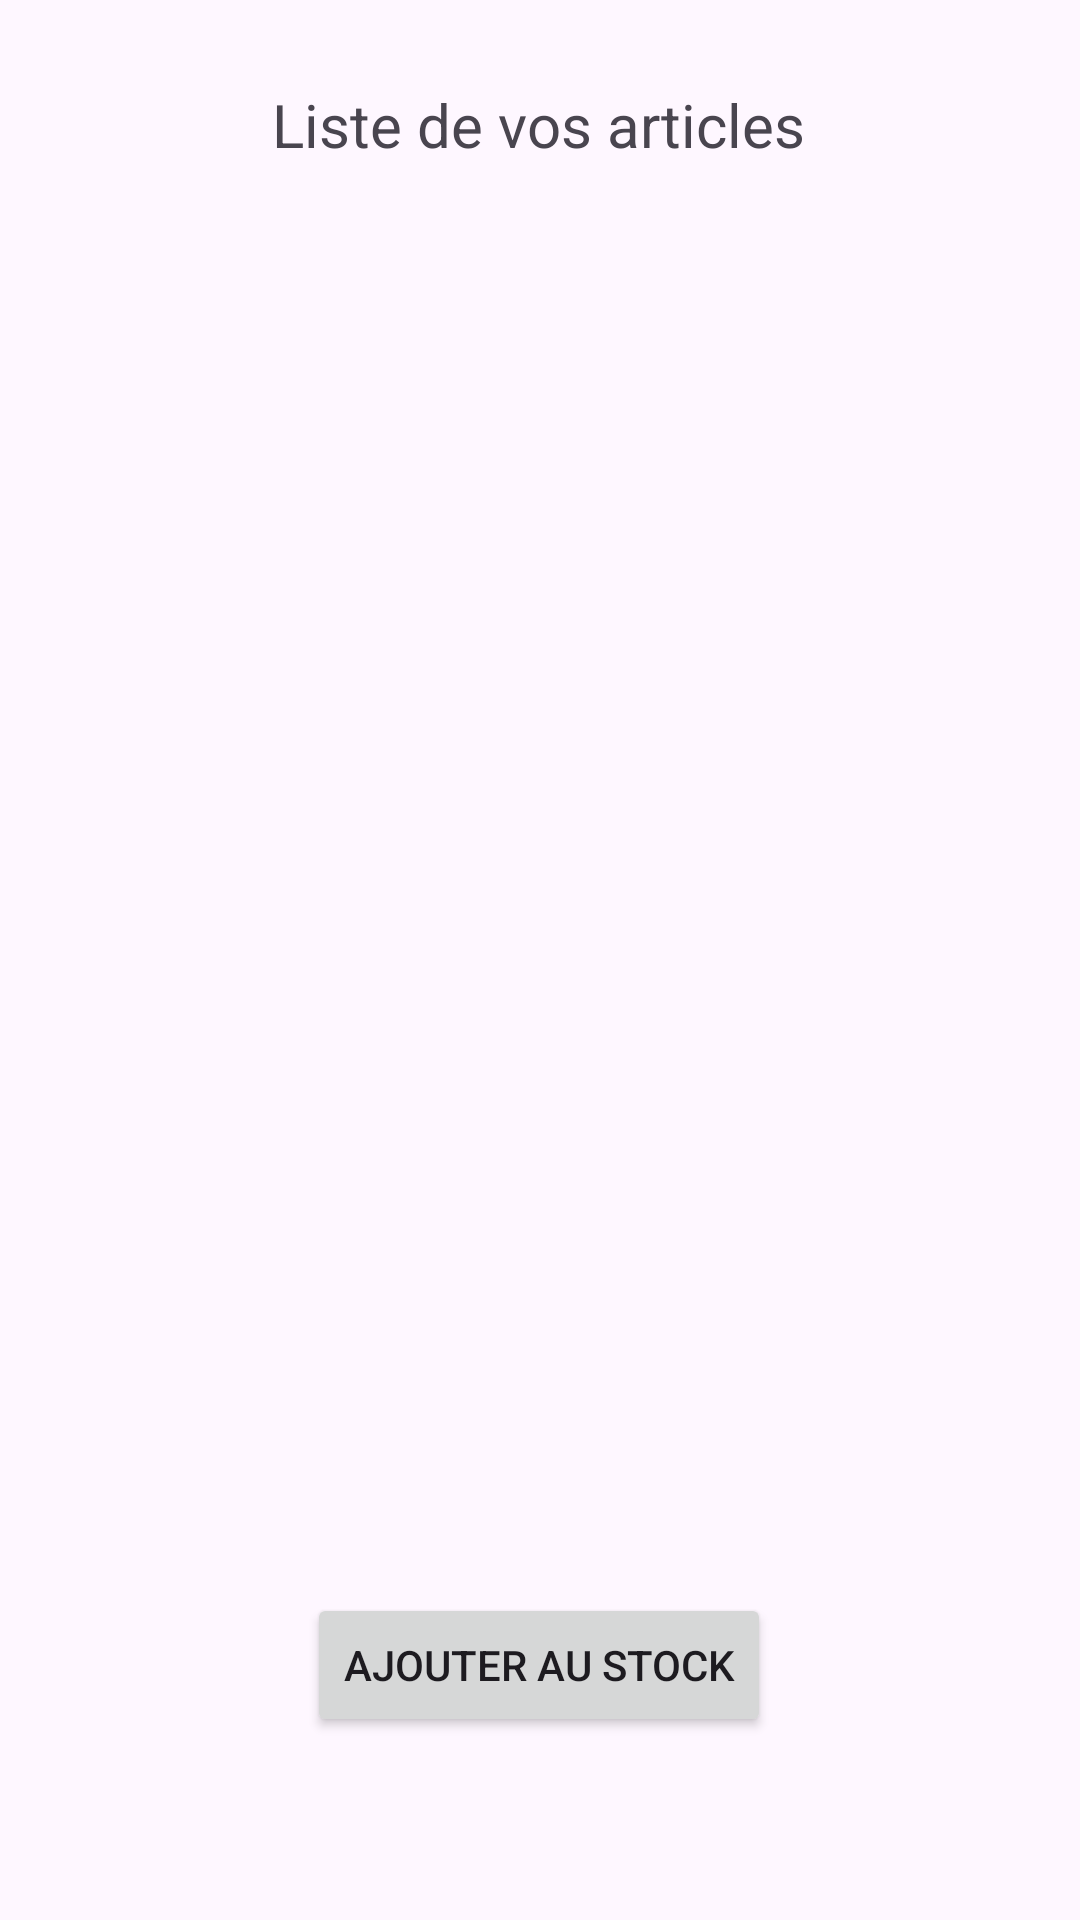

Reconstruct the res/layout file that produces this screen, plus the resources it refers to.
<!-- AndroidManifest.xml: application theme Theme.P2025_Gestion_Article -->
<!-- res/layout/liste_articles.xml -->
<?xml version="1.0" encoding="utf-8"?>
<androidx.constraintlayout.widget.ConstraintLayout xmlns:android="http://schemas.android.com/apk/res/android"
    xmlns:app="http://schemas.android.com/apk/res-auto"
    xmlns:tools="http://schemas.android.com/tools"
    android:layout_width="match_parent"
    android:layout_height="match_parent">

    <TextView
        android:id="@+id/textView3"
        android:layout_width="wrap_content"
        android:layout_height="wrap_content"
        android:layout_marginTop="28dp"
        android:text="Liste de vos articles"
        android:textSize="20sp"
        app:layout_constraintEnd_toEndOf="parent"
        app:layout_constraintHorizontal_bias="0.498"
        app:layout_constraintStart_toStartOf="parent"
        app:layout_constraintTop_toTopOf="parent" />

    <ListView
        android:id="@+id/listViewArticles"
        android:layout_width="409dp"
        android:layout_height="400dp"
        android:layout_marginTop="52dp"
        app:layout_constraintEnd_toEndOf="parent"
        app:layout_constraintStart_toStartOf="parent"
        app:layout_constraintTop_toBottomOf="@+id/textView3" />

    <Button
        android:id="@+id/button2"
        android:layout_width="wrap_content"
        android:layout_height="wrap_content"
        android:layout_marginTop="24dp"
        android:text="Ajouter au stock"
        app:layout_constraintEnd_toEndOf="parent"
        app:layout_constraintHorizontal_bias="0.498"
        app:layout_constraintStart_toStartOf="parent"
        app:layout_constraintTop_toBottomOf="@+id/listViewArticles" />
</androidx.constraintlayout.widget.ConstraintLayout>
<!-- resources referenced by this layout -->
<resources>
  <style name="Theme.P2025_Gestion_Article" parent="Base.Theme.P2025_Gestion_Article" />
  <style name="Base.Theme.P2025_Gestion_Article" parent="Theme.Material3.DayNight.NoActionBar">
          
          
      </style>
</resources>
